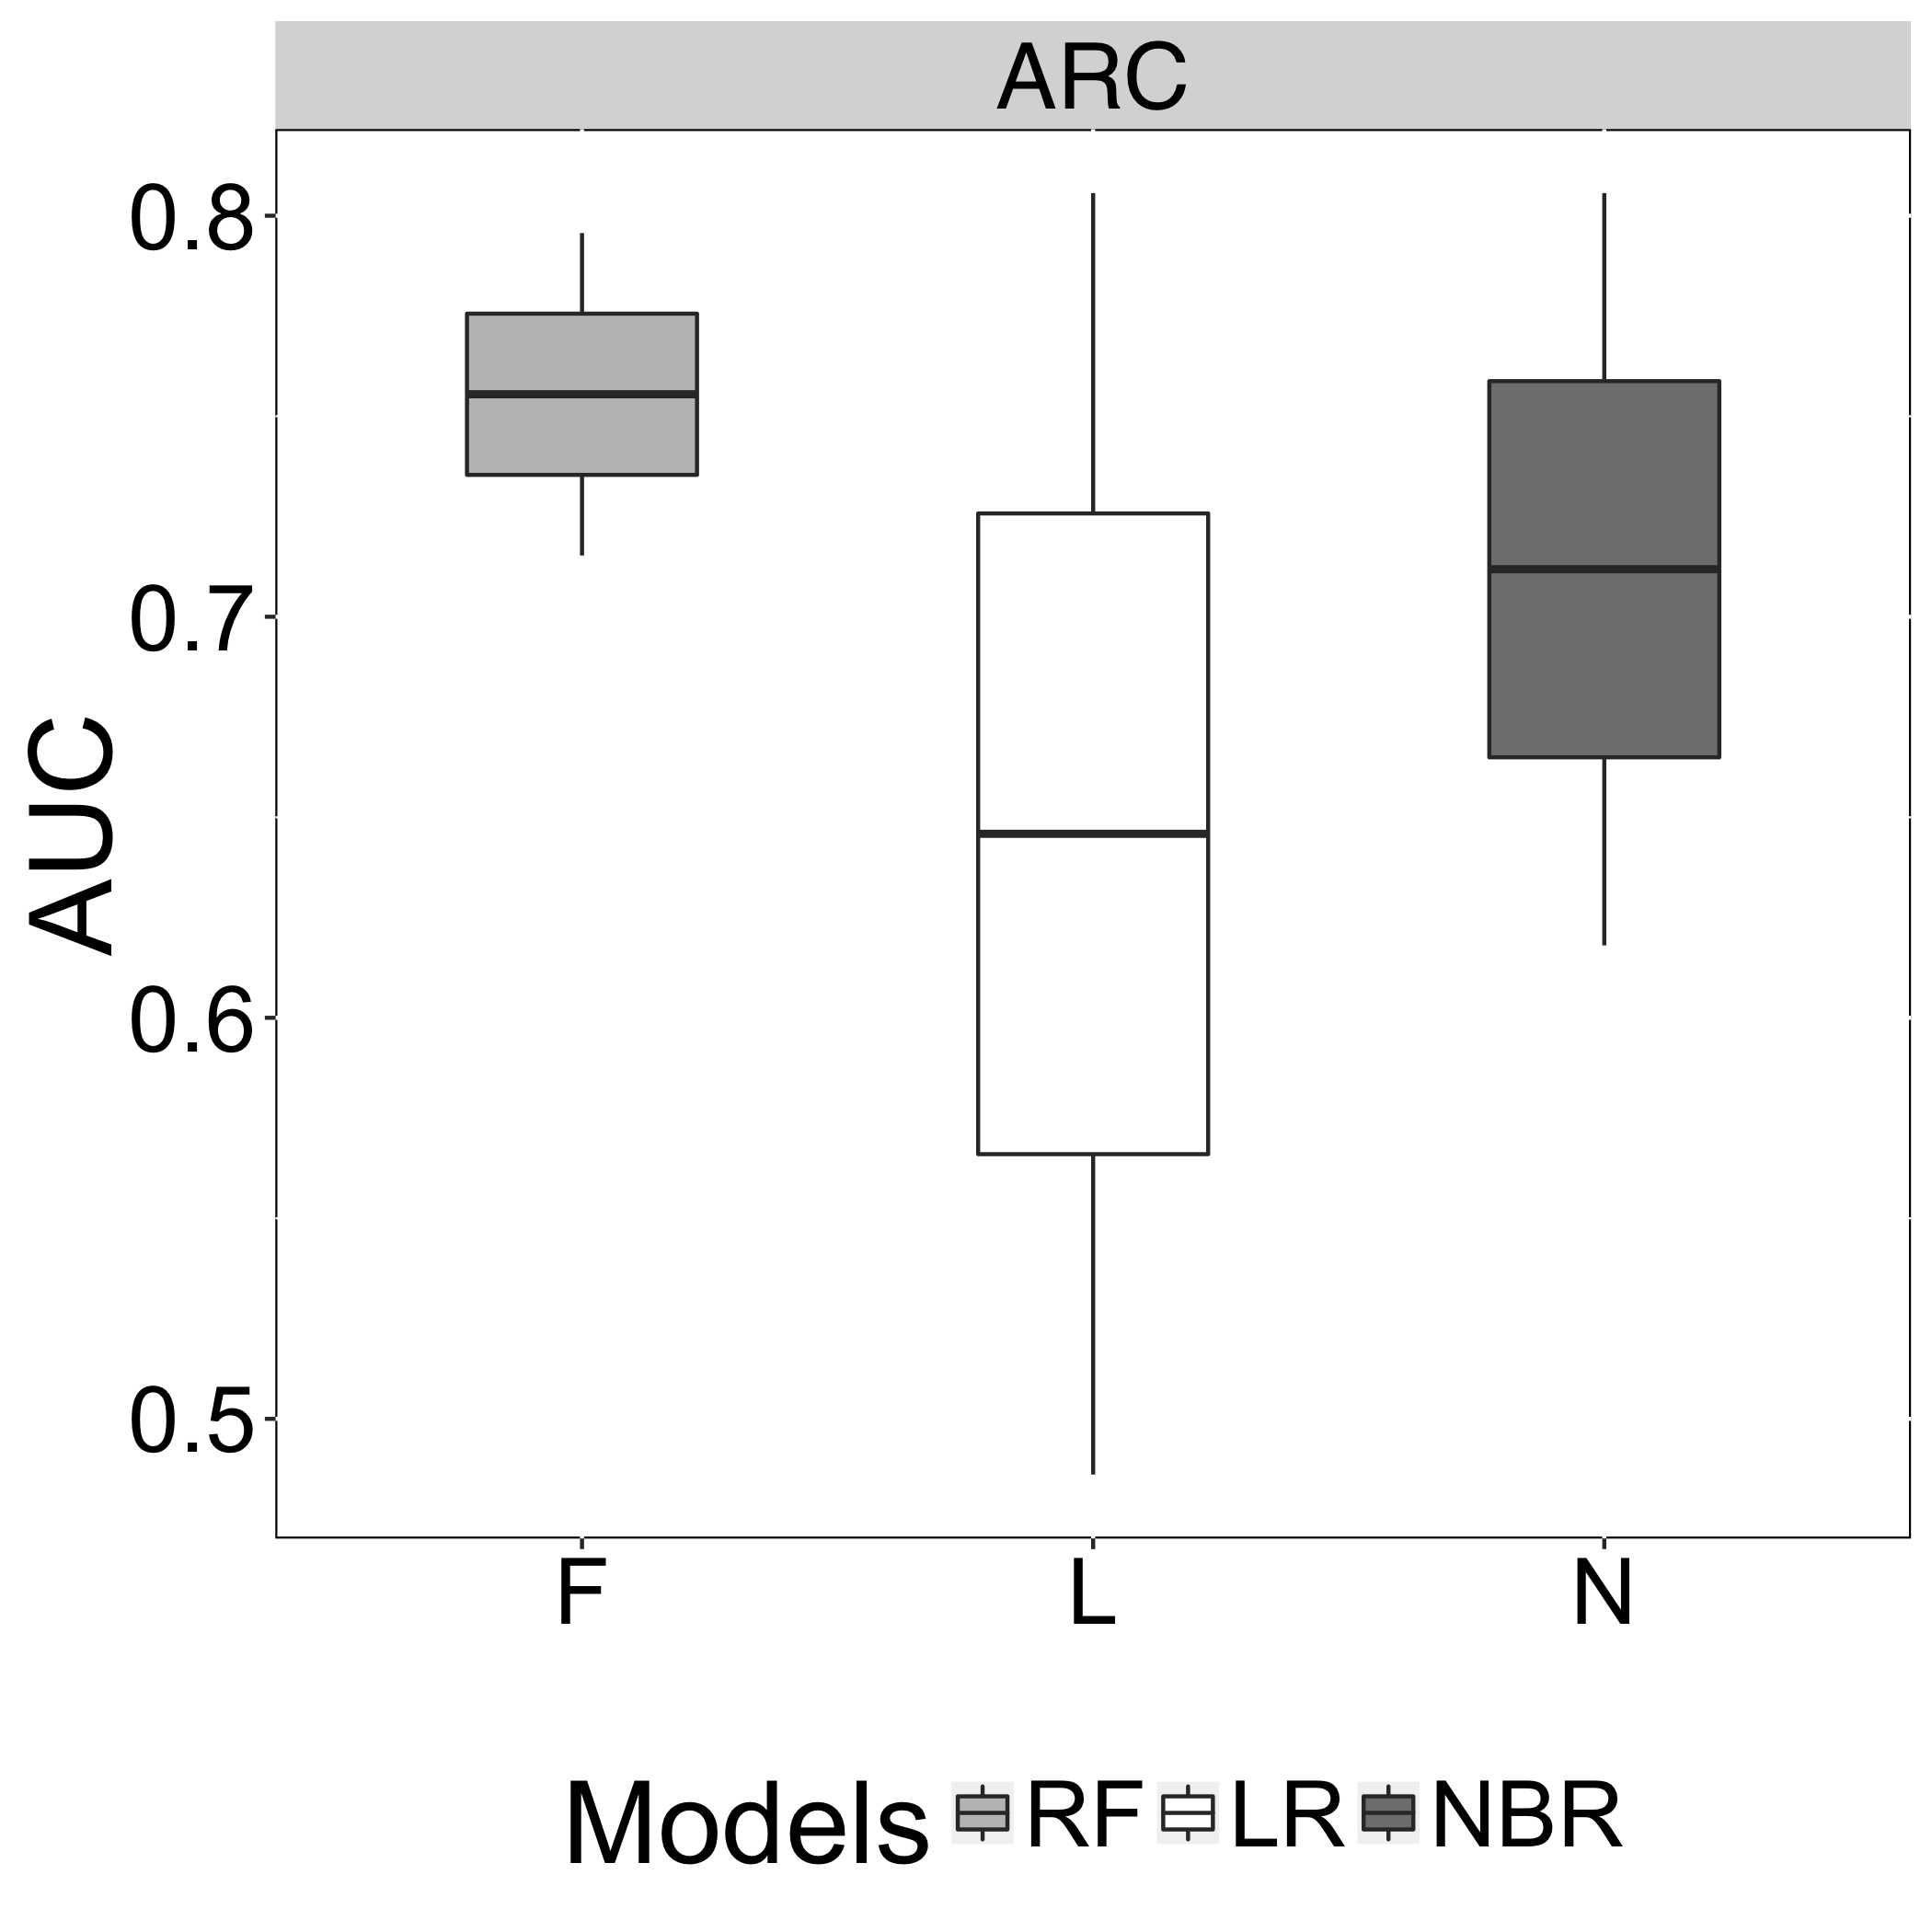

Values plotted in this chart, from the file beside it:
Models, AUC, Recovery
N, 0.6181, ARC
L, 0.4861, ARC
F, 0.7153, ARC
N, 0.8056, ARC
L, 0.8056, ARC
F, 0.7957, ARC
